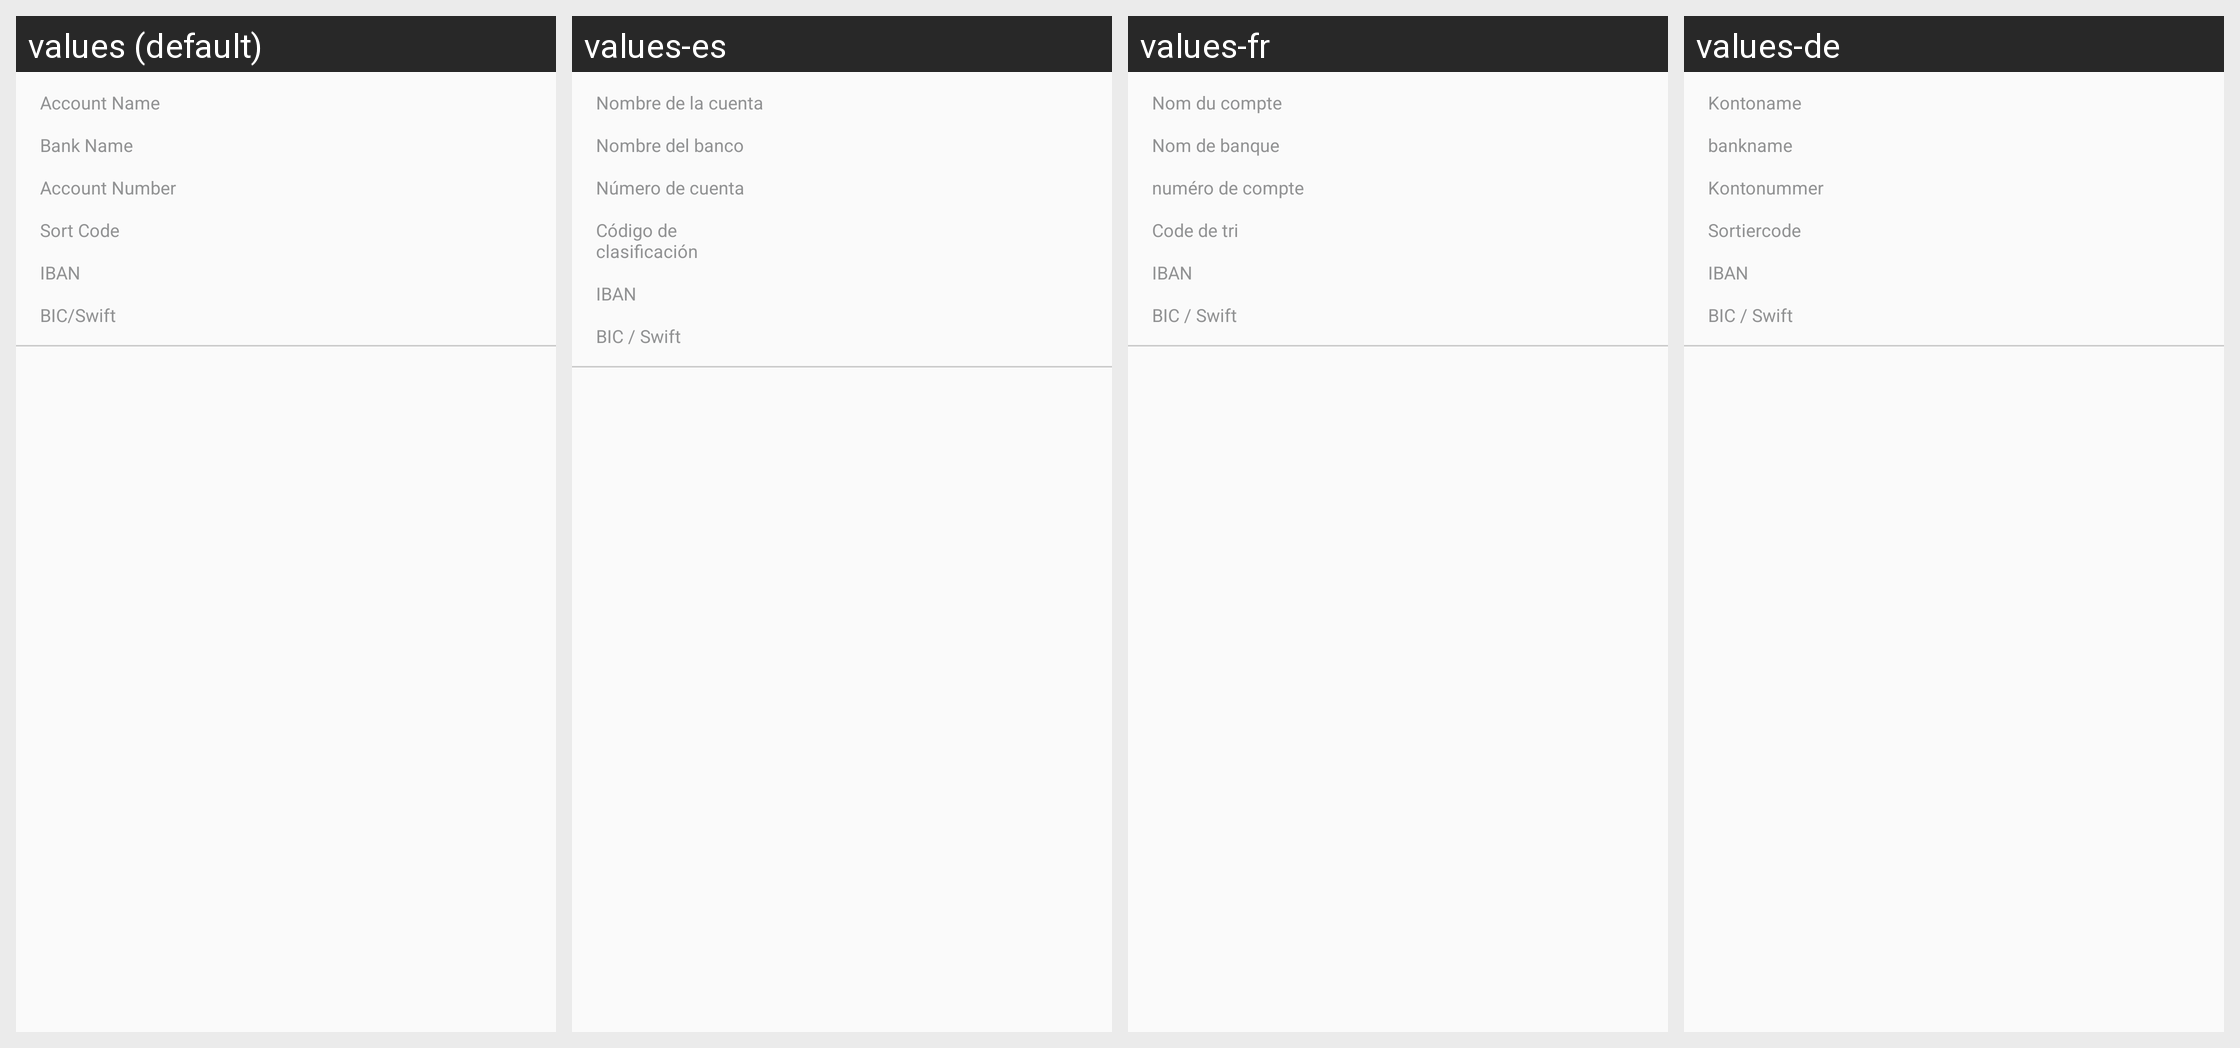

Strings drawn on this Android screen and how each of the app's shown locales translates them:
Android screen res/layout/inflater_banklist.xml rendered under 4 locales, left to right: values (default), values-es, values-fr, values-de. Device: Nexus 5 (rendered at 1080×1920; each locale shown at half size, 540×960, under a caption strip naming it); theme AppTheme.
Other locales in the repository, not shown: values-ar, values-da, values-hi, values-it, values-nl, values-pt, values-ru, values-tr.
Strings drawn on this screen, with the default value and each locale's value (text and hints the layout hard-codes, and strings that could not be matched under every locale, appear in the picture but are not listed):

account_name
  values: Account Name
  values-es: Nombre de la cuenta
  values-fr: Nom du compte
  values-de: Kontoname

bank_name
  values: Bank Name
  values-es: Nombre del banco
  values-fr: Nom de banque
  values-de: bankname

account_number
  values: Account Number
  values-es: Número de cuenta
  values-fr: numéro de compte
  values-de: Kontonummer

sort_code
  values: Sort Code
  values-es: Código de clasificación
  values-fr: Code de tri
  values-de: Sortiercode

iban
  values: IBAN
  values-es: IBAN
  values-fr: IBAN
  values-de: IBAN

bic_swift
  values: BIC/Swift
  values-es: BIC / Swift
  values-fr: BIC / Swift
  values-de: BIC / Swift
